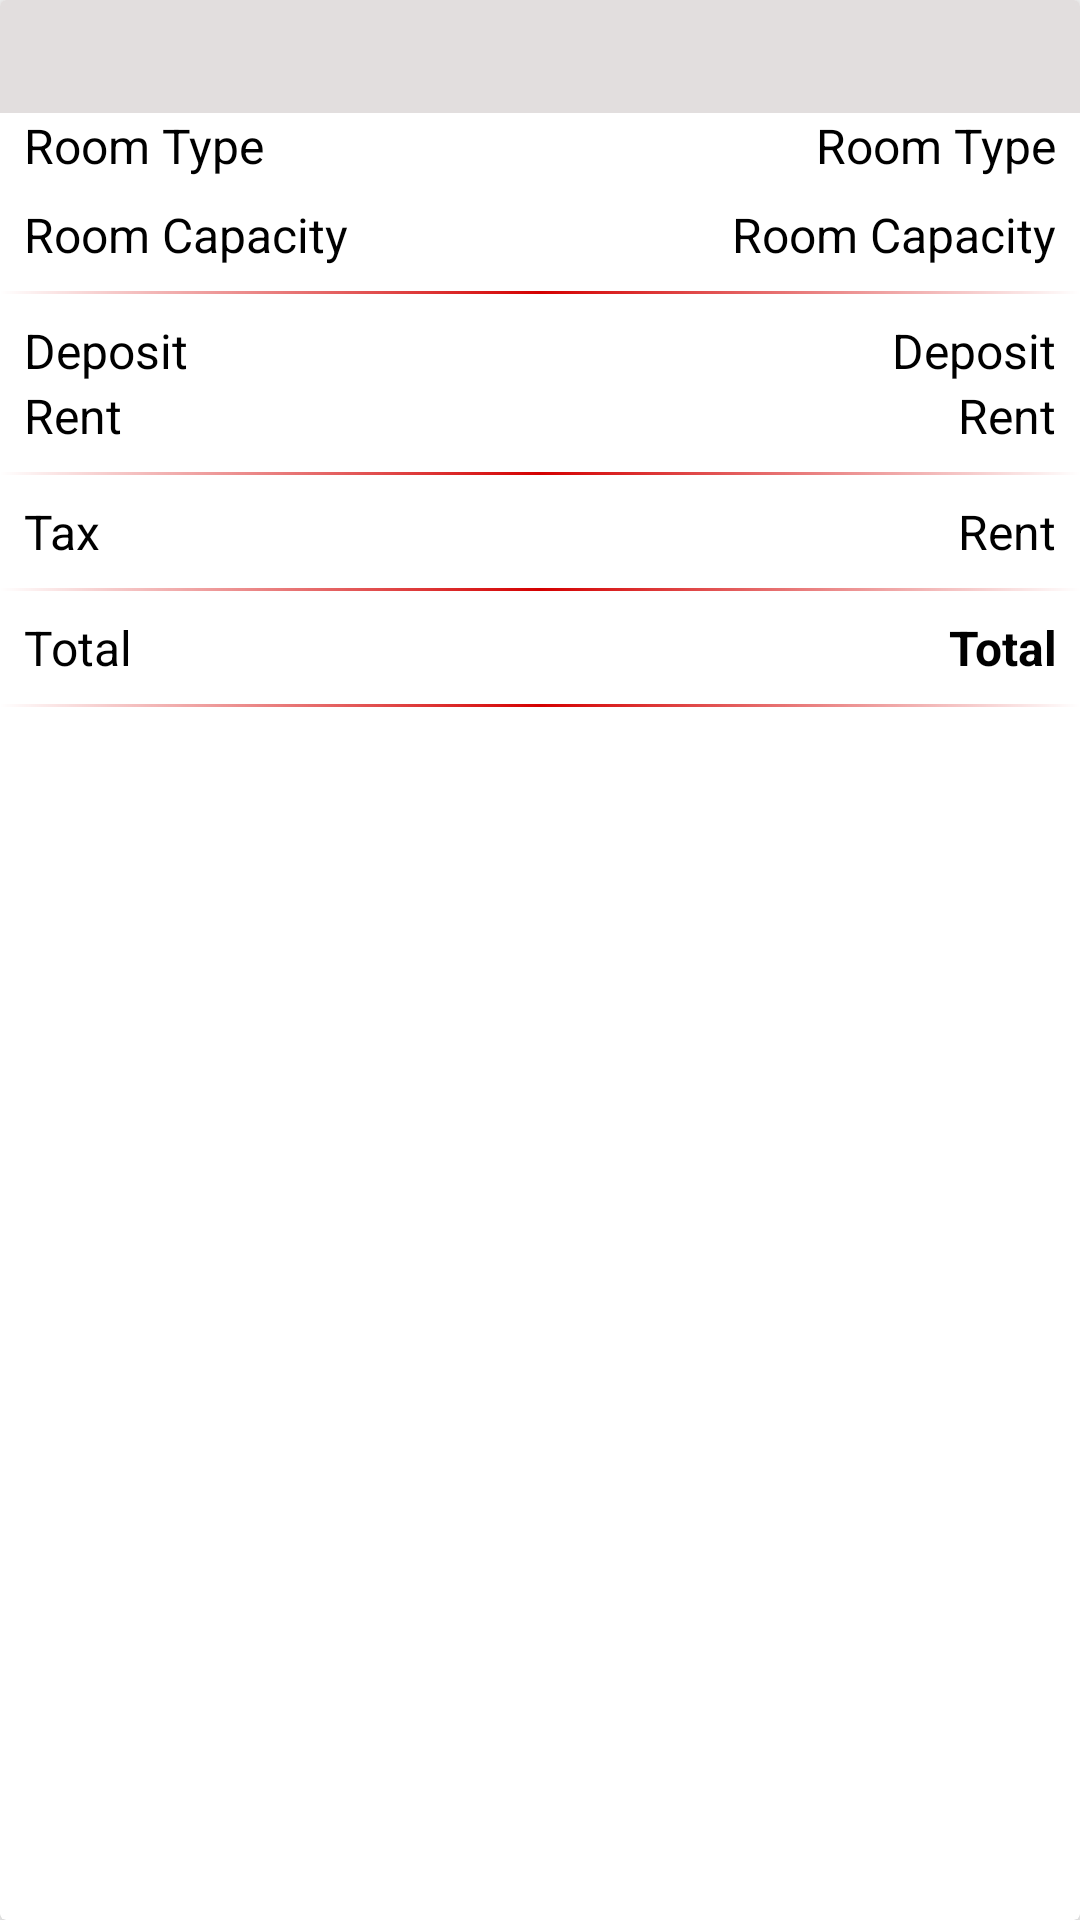

This screen was rendered from an Android layout file. Write that file and the resources it references.
<!-- AndroidManifest.xml: fallback theme Theme.MaterialComponents.DayNight.NoActionBar -->
<!-- res/layout/room_row_layout.xml -->
<?xml version="1.0" encoding="utf-8"?>
<androidx.cardview.widget.CardView xmlns:android="http://schemas.android.com/apk/res/android"
    xmlns:app="http://schemas.android.com/apk/res-auto"
    android:layout_width="match_parent"
    android:layout_height="@dimen/d250dp"
    android:layout_margin="@dimen/d15dp"
    app:cardElevation="@dimen/d5dp">


    <RelativeLayout
        android:layout_width="match_parent"
        android:layout_height="match_parent">

        <TextView
            android:id="@+id/tv_room_number"
            android:layout_width="match_parent"
            android:layout_height="wrap_content"
            android:background="@color/grey"
            android:padding="8dp"
            android:textColor="@color/black"
            android:textSize="@dimen/s16sp"
            android:textStyle="bold" />

        <LinearLayout
            android:id="@+id/ll_type"
            android:layout_width="match_parent"
            android:layout_height="wrap_content"
            android:layout_below="@id/tv_room_number"
            android:layout_marginBottom="@dimen/d8dp"
            android:orientation="horizontal"
            android:paddingStart="@dimen/d8dp"
            android:paddingEnd="@dimen/d8dp">

            <TextView
                android:layout_width="0dp"
                android:layout_height="wrap_content"
                android:layout_weight="1"
                android:text="@string/room_type"
                android:textColor="@color/black"
                android:textSize="@dimen/s16sp" />

            <TextView
                android:id="@+id/tv_room_type"
                android:layout_width="0dp"
                android:layout_height="wrap_content"
                android:layout_weight="1"
                android:gravity="end"
                android:text="@string/room_type"
                android:textColor="@color/black"
                android:textSize="@dimen/s16sp" />
        </LinearLayout>

        <LinearLayout
            android:id="@+id/ll_capacity"
            android:layout_width="match_parent"
            android:layout_height="wrap_content"
            android:layout_below="@id/ll_type"
            android:orientation="horizontal"
            android:paddingStart="@dimen/d8dp"
            android:paddingEnd="@dimen/d8dp">

            <TextView
                android:layout_width="0dp"
                android:layout_height="wrap_content"
                android:layout_weight="1"
                android:text="@string/room_capacity"
                android:textColor="@color/black"
                android:textSize="@dimen/s16sp" />

            <TextView
                android:id="@+id/tv_room_capacity"
                android:layout_width="0dp"
                android:layout_height="wrap_content"
                android:layout_weight="1"
                android:gravity="end"
                android:text="@string/room_capacity"
                android:textColor="@color/black"
                android:textSize="@dimen/s16sp" />
        </LinearLayout>

        <View
            android:id="@+id/v1"
            android:layout_width="match_parent"
            android:layout_height="@dimen/d1dp"
            android:layout_below="@id/ll_capacity"
            android:layout_marginTop="@dimen/d8dp"
            android:layout_marginBottom="@dimen/d8dp"
            android:background="@drawable/red_divider" />

        <LinearLayout
            android:id="@+id/ll_deposit"
            android:layout_width="match_parent"
            android:layout_height="wrap_content"
            android:layout_below="@id/v1"
            android:orientation="horizontal"
            android:paddingStart="@dimen/d8dp"
            android:paddingEnd="@dimen/d8dp">

            <TextView
                android:layout_width="0dp"
                android:layout_height="wrap_content"
                android:layout_weight="1"
                android:text="@string/room_deposit"
                android:textColor="@color/black"
                android:textSize="@dimen/s16sp" />

            <TextView
                android:id="@+id/tv_room_deposit"
                android:layout_width="0dp"
                android:layout_height="wrap_content"
                android:layout_weight="1"
                android:gravity="end"
                android:text="@string/room_deposit"
                android:textColor="@color/black"
                android:textSize="@dimen/s16sp" />
        </LinearLayout>

        <LinearLayout
            android:id="@+id/ll_rent"
            android:layout_width="match_parent"
            android:layout_height="wrap_content"
            android:layout_below="@id/ll_deposit"
            android:orientation="horizontal"
            android:paddingStart="@dimen/d8dp"
            android:paddingEnd="@dimen/d8dp">

            <TextView
                android:layout_width="0dp"
                android:layout_height="wrap_content"
                android:layout_weight="1"
                android:text="@string/room_rent"
                android:textColor="@color/black"
                android:textSize="@dimen/s16sp" />

            <TextView
                android:id="@+id/tv_room_rent"
                android:layout_width="0dp"
                android:layout_height="wrap_content"
                android:layout_weight="1"
                android:gravity="end"
                android:text="@string/room_rent"
                android:textColor="@color/black"
                android:textSize="@dimen/s16sp" />
        </LinearLayout>

        <View
            android:id="@+id/v2"
            android:layout_width="match_parent"
            android:layout_height="@dimen/d1dp"
            android:layout_below="@id/ll_rent"
            android:layout_marginTop="@dimen/d8dp"
            android:layout_marginBottom="@dimen/d8dp"
            android:background="@drawable/red_divider" />

        <LinearLayout
            android:id="@+id/ll_tax"
            android:layout_width="match_parent"
            android:layout_height="wrap_content"
            android:layout_below="@id/v2"
            android:orientation="horizontal"
            android:paddingStart="@dimen/d8dp"
            android:paddingEnd="@dimen/d8dp">

            <TextView
                android:id="@+id/tv_room_tax_description"
                android:layout_width="0dp"
                android:layout_height="wrap_content"
                android:layout_weight="1.5"
                android:text="@string/tax"
                android:textColor="@color/black"
                android:textSize="@dimen/s16sp" />

            <TextView
                android:id="@+id/tv_room_tax_value"
                android:layout_width="0dp"
                android:layout_height="wrap_content"
                android:layout_weight="0.5"
                android:gravity="end"
                android:text="@string/room_rent"
                android:textColor="@color/black"
                android:textSize="@dimen/s16sp" />
        </LinearLayout>

        <View
            android:id="@+id/v3"
            android:layout_width="match_parent"
            android:layout_height="@dimen/d1dp"
            android:layout_below="@id/ll_tax"
            android:layout_marginTop="@dimen/d8dp"
            android:layout_marginBottom="@dimen/d8dp"
            android:background="@drawable/red_divider" />

        <LinearLayout
            android:id="@+id/ll_total"
            android:layout_width="match_parent"
            android:layout_height="wrap_content"
            android:layout_below="@id/v3"
            android:orientation="horizontal"
            android:paddingStart="@dimen/d8dp"
            android:paddingEnd="@dimen/d8dp">

            <TextView
                android:layout_width="0dp"
                android:layout_height="wrap_content"
                android:layout_weight="1"
                android:text="@string/total"
                android:textColor="@color/black"
                android:textSize="@dimen/s16sp" />

            <TextView
                android:id="@+id/tv_total"
                android:layout_width="0dp"
                android:layout_height="wrap_content"
                android:layout_weight="1"
                android:gravity="end"
                android:text="@string/total"
                android:textColor="@color/black"
                android:textSize="@dimen/s16sp"
                android:textStyle="bold"/>
        </LinearLayout>

        <View
            android:id="@+id/v4"
            android:layout_width="match_parent"
            android:layout_height="@dimen/d1dp"
            android:layout_below="@id/ll_total"
            android:layout_marginTop="@dimen/d8dp"
            android:layout_marginBottom="@dimen/d8dp"
            android:background="@drawable/red_divider" />
    </RelativeLayout>
</androidx.cardview.widget.CardView>
<!-- resources referenced by this layout -->
<resources>
  <color name="black">#000000</color>
  <color name="grey">#e2dede</color>
  <dimen name="d15dp">15dp</dimen>
  <dimen name="d1dp">1dp</dimen>
  <dimen name="d250dp">250dp</dimen>
  <dimen name="d5dp">5dp</dimen>
  <dimen name="d8dp">8dp</dimen>
  <dimen name="s16sp">16sp</dimen>
  <!-- drawable red_divider (drawable) -->
  <?xml version="1.0" encoding="utf-8"?>
  <shape
      xmlns:android="http://schemas.android.com/apk/res/android"
      android:shape="rectangle">
  
      <gradient
          android:type="linear"
          android:startColor="#FFFFFF"
          android:centerColor="#D40000"
          android:endColor="#FFFFFF"
          android:angle="0"
          />
  </shape>
  <string name="room_capacity">Room Capacity</string>
  <string name="room_deposit">Deposit</string>
  <string name="room_rent">Rent</string>
  <string name="room_type">Room Type</string>
  <string name="tax">Tax</string>
  <string name="total">Total</string>
</resources>
